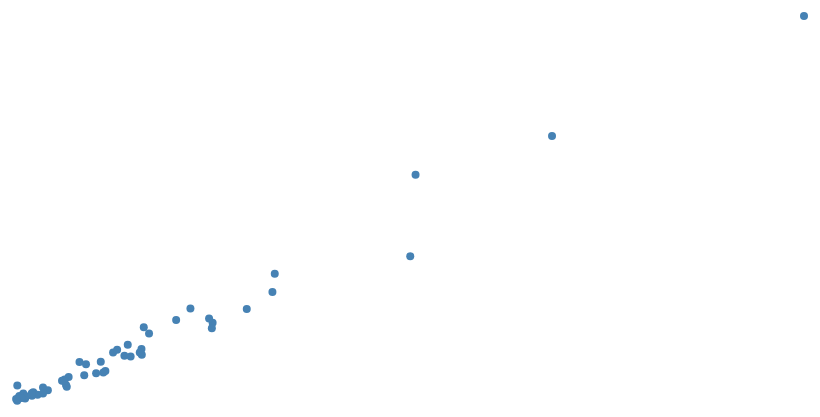
D3 v4 page, settled after 480 driven frames (8 s of simulated time); the page loaded 1 data file(s).



    var height = 400,
        barHeight = 21,
        max_data_gdp = 0,
        max_data_population = 0,
        blank_height = 10;

    var x = d3.scaleLinear()
    .range([0, height * 2]);
    var y = d3.scaleLinear()
    .range([blank_height, height]);
    console.log(height, height * 2)
    var chart = d3.select(".chart")
        .attr("height", height + 50);

    var tooltip = chart.append("text")
        .style("visibility", "hidden");

    d3.tsv("state_population_gdp.tsv", type, function (error, data) {
        max_data_gdp = d3.max(data, function (d) { return d.gdp; });
        max_data_population = d3.max(data, function (d) { return d.population; })
        y.domain([0, max_data_gdp]);
        x.domain([0,max_data_population]);

        chart.attr("width", barHeight * data.length);

        var bar = chart.selectAll("circle")
            .data(data)
            .enter()
            .append("circle")
            .attr("cx", function (d) { 
                return x(d.population);
            })
            .attr("cy",function (d) { return y(max_data_gdp - d.gdp); })
            .attr("r", 4)
            .attr("fill", "steelblue");

    });

    function type(d) {
        d.gdp = +d.gdp; // coerce to number
        d.population = +d.population;
        return d;
    }



### data: state_population_gdp.tsv
state		population		gdp
Alabama		4822023		157272
Alaska		731449		44732
Arizona		6553255		230641
Arkansas		2949131		93892
California		38041430		1751002
Colorado		5187582		239884
Connecticut		3590347		197202
Delaware		917092		56110
District_of_Columbia		632323		92106
Florida		19317568		672287
Georgia		9919945		374000
Hawaii		1392313		61877
Idaho		1595728		50976
Illinois		12875255		594201
Indiana		6537334		255380
Iowa		3074186		129799
Kansas		2885905		118523
Kentucky		4380415		146829
Louisiana		4601893		198548
Maine		1329192		45986
Maryland		5884563		274930
Massachusetts		6646144		353717
Michigan		9883360		348867
Minnesota		5379139		252971
Mississippi		2984926		86396
Missouri		6021988		221702
Montana		1005141		33374
Nebraska		1855525		83393
Nevada		2758931		113197
New Hampshire		1320718		56735
New Jersey		8864590		438173
New Mexico		2085538		70699
New York		19570261		1038541
North_Carolina		9752073		392905
North_Dakota		699628		38654
Ohio		11544225		435104
Oklahoma		3814820		138296
Oregon		3899353		187440
Pennsylvania		12763536		511345
Rhode_Island		1050292		43774
South_Carolina		4723723		150596
South_Dakota		833354		35985
Tennessee		6456243		240523
Texas		26059203		1211692
Utah		2855287		111808
Vermont		626011		23912
Virginia		8185867		385772
Washington		6897012		325165
West_Virginia		1855413		56384
Wisconsin		5726398		225094
Wyoming		576412		31302